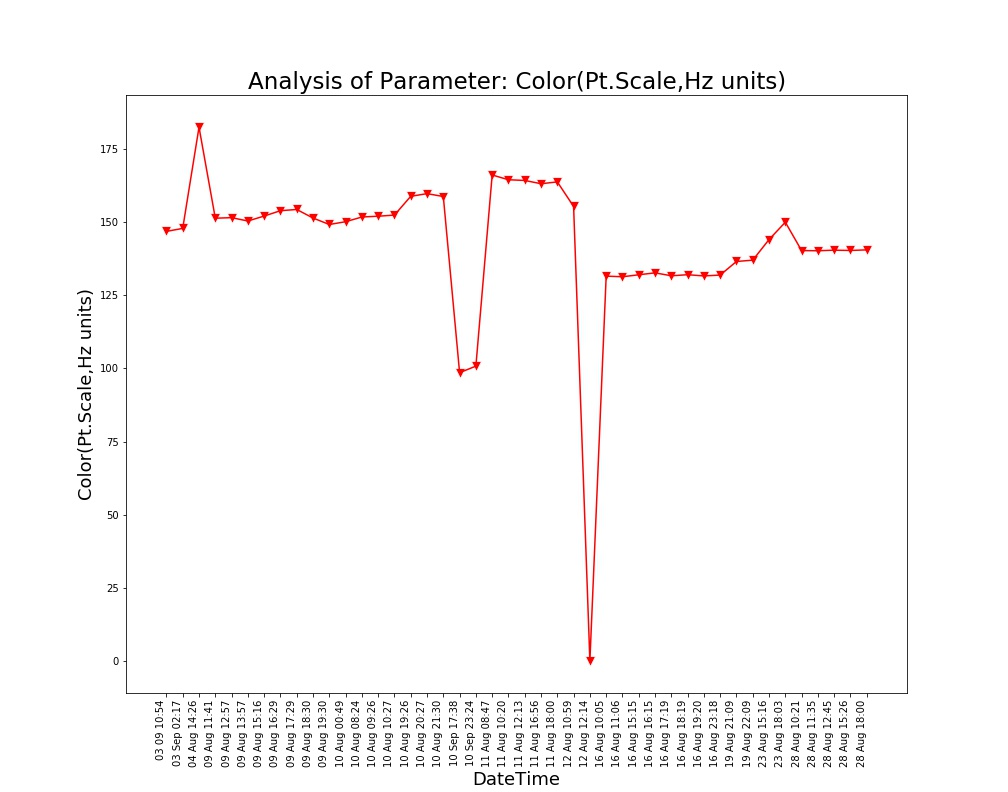

The data file committed next to this chart (first rows):
Unnamed: 0, DateTime, Date, Time, Color(Pt.Scale,Hz units)
0.0, 04 Aug 14:26, 04 Aug 2021, 14:26:24, 182.5
1.0, 09 Aug 11:41, 09 Aug 2021, 11:41:48, 151.4
2.0, 09 Aug 12:57, 09 Aug 2021, 12:57:04, 151.6
3.0, 09 Aug 13:57, 09 Aug 2021, 13:57:19, 150.4
4.0, 09 Aug 15:16, 09 Aug 2021, 15:16:19, 152.1
5.0, 09 Aug 16:29, 09 Aug 2021, 16:29:24, 153.9
6.0, 09 Aug 17:29, 09 Aug 2021, 17:29:51, 154.3
7.0, 09 Aug 18:30, 09 Aug 2021, 18:30:16, 151.4
8.0, 09 Aug 19:30, 09 Aug 2021, 19:30:40, 149.2
9.0, 10 Aug 00:49, 10 Aug 2021, 00:49:39, 150.2
10.0, 10 Aug 08:24, 10 Aug 2021, 08:24:01, 151.8
11.0, 10 Aug 09:26, 10 Aug 2021, 09:26:56, 152
12.0, 10 Aug 10:27, 10 Aug 2021, 10:27:28, 152.4
13.0, 10 Aug 19:26, 10 Aug 2021, 19:26:33, 158.8
14.0, 10 Aug 20:27, 10 Aug 2021, 20:27:03, 159.8
15.0, 10 Aug 21:30, 10 Aug 2021, 21:30:23, 158.8
16.0, 11 Aug 08:47, 11 Aug 2021, 08:47:06, 166.1
17.0, 11 Aug 10:20, 11 Aug 2021, 10:20:04, 164.5
18.0, 11 Aug 12:13, 11 Aug 2021, 12:13:36, 164.3
19.0, 11 Aug 16:56, 11 Aug 2021, 16:56:21, 163.2
20.0, 11 Aug 18:00, 11 Aug 2021, 18:00:02, 163.8
21.0, 12 Aug 10:59, 12 Aug 2021, 10:59:37, 155.4
22.0, 12 Aug 12:14, 12 Aug 2021, 12:14:31, 0.0
23.0, 16 Aug 10:05, 16 Aug 2021, 10:05:25, 131.6
24.0, 16 Aug 11:06, 16 Aug 2021, 11:06:03, 131.3
25.0, 16 Aug 15:15, 16 Aug 2021, 15:15:28, 132
26.0, 16 Aug 16:15, 16 Aug 2021, 16:15:54, 132.7
27.0, 16 Aug 17:19, 16 Aug 2021, 17:19:32, 131.7
28.0, 16 Aug 18:19, 16 Aug 2021, 18:19:53, 132
29.0, 16 Aug 19:20, 16 Aug 2021, 19:20:17, 131.6
30.0, 16 Aug 23:18, 16 Aug 2021, 23:18:09, 131.9
31.0, 19 Aug 21:09, 19 Aug 2021, 21:09:25, 136.6
32.0, 19 Aug 22:09, 19 Aug 2021, 22:09:52, 137
33.0, 23 Aug 15:16, 23 Aug 2021, 15:16:38, 144.1
34.0, 23 Aug 18:03, 23 Aug 2021, 18:03:46, 150
35.0, 28 Aug 10:21, 28 Aug 2021, 10:21:18, 140.3
36.0, 28 Aug 11:35, 28 Aug 2021, 11:35:06, 140.2
37.0, 28 Aug 12:45, 28 Aug 2021, 12:45:39, 140.4
38.0, 28 Aug 15:26, 28 Aug 2021, 15:26:51, 140.3
39.0, 28 Aug 18:00, 28 Aug 2021, 18:00:08, 140.5
, 03 Sep 02:17, 03 Sep 2021, 02:17:33, 147.9
, 03 09 10:54, 03 Sep 2021, 10:54:46, 146.8
, 10 Sep 17:38, 10 Sep 2021, 17:38:26, 98.56
, 10 Sep 23:24, 10 Sep 2021, 23:24:03, 100.8
